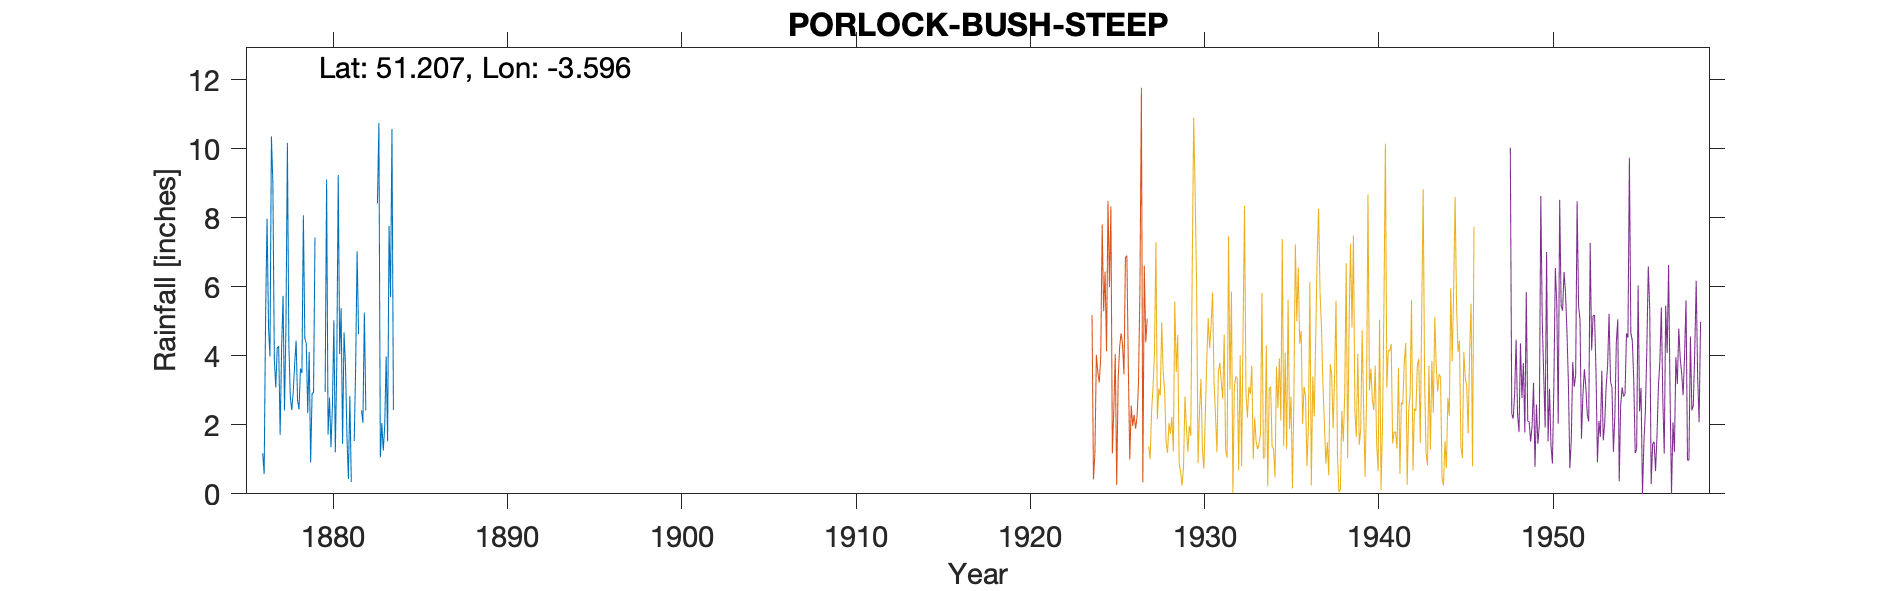

Data behind this chart, as committed beside it:
PORLOCK-BUSH-STEEP (Rectory), , , , , , , , , , , , , , , , , , , , , , , 
Grid ref, SS886465, Long, -3.596, Lat, 51.21, Elevation, 130, ft, , , , , , , , , , , , , , , 
Station no, 2103, , , , , , , , , , , , , , , , , , , , , , 
, 1870, 1871, 1872, 1873, 1874, 1875, 1876, 1877, 1878, 1879, 1880, 1881, 1882, 1883, 1884, 1885, 1886, 1887, 1888, 1889, , , 
January, , , , , , , , 8.99, 2.81, 2.34, 2.95, 1.45, , 8.42, , , , , , , , , 
February, , , , , , , , 3.9, 2.43, 4.11, 9.11, 4.68, 2.42, 10.75, , , , , , , , , 
March, , , , , , , , 3.08, 2.95, 0.91, 1.72, 3.72, 2.06, 1.06, , , , , , , , , 
April, , , , , , , , 4.23, 3.75, 2.91, 2.79, 1.67, 5.25, 2.05, , , , , , , , , 
May, , , , , , , , 4.27, 4.44, 2.93, 1.35, 0.43, 2.42, 1.25, , , , , , , , , 
June, , , , , , , 1.18, 1.71, 2.71, 7.43, 2.53, 2.84, , 1.96, , , , , , , , , 
July, , , , , , , 0.57, 4.18, 2.45, , 5.03, 0.34, 6.42, 3.98, , , , , , , , , 
August, , , , , , , 5.22, 5.74, 3.63, , 1.2, , , 1.52, , , , , , , , , 
September, , , , , , , 7.97, 2.42, 3.5, , 3.75, 1.53, , 7.76, , , , , , , , , 
October, , , , , , , 4.83, 4.84, 8.07, , 9.24, 3.68, , 5.7, , , , , , , , , 
November, , , , , , , 3.98, 10.17, 4.51, , 4.05, 7.03, , 10.57, , , , , , , , , 
December, , , , , , , 10.36, 4.35, 4.35, , 5.38, 4.63, , 2.43, , , , , , , , , 
Total, , , , , , , , 57.88, 45.6, , 49.1, , , 57.45, , , , , , , , , 
1881 May & Jul values thought to be too …, , , , , , , , , , , , , , , , , , , , , , , 
